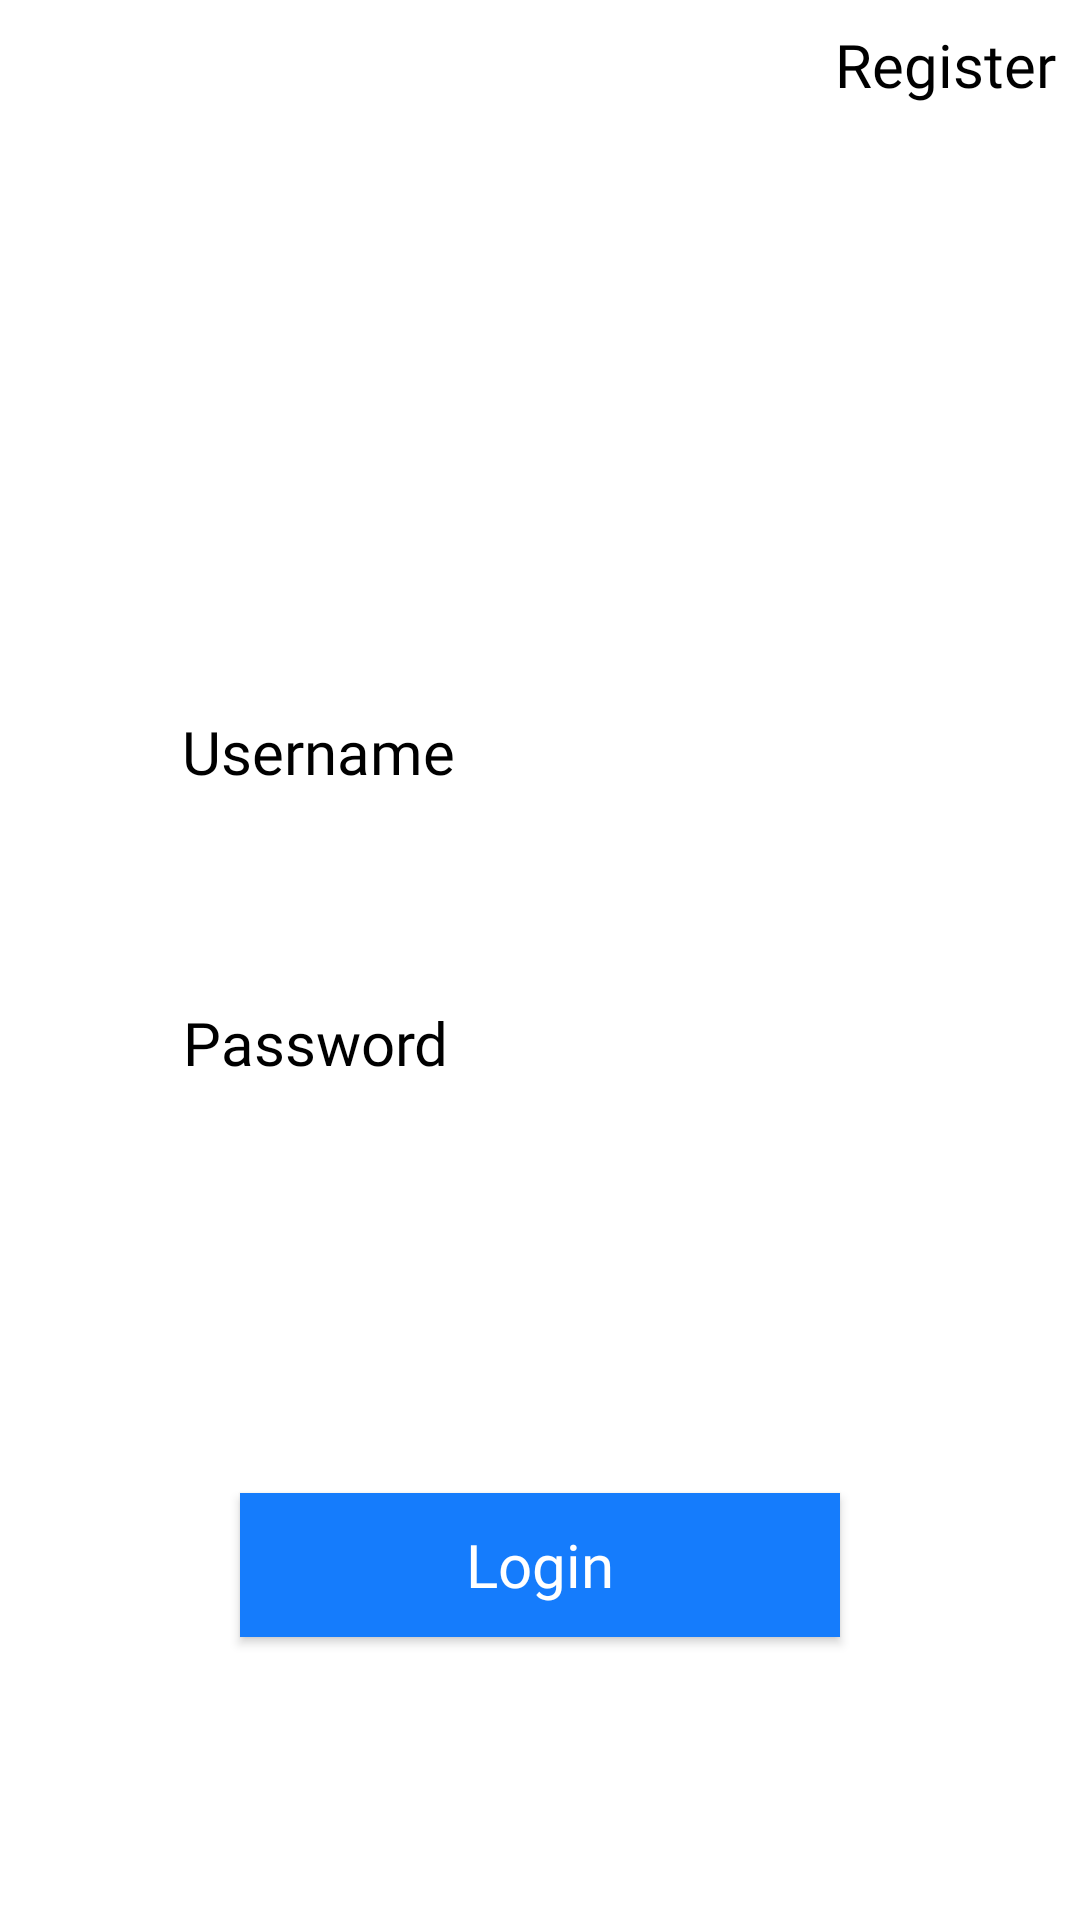

Write the Android layout XML for this screen, with the resource values it uses.
<!-- AndroidManifest.xml: application theme AppTheme -->
<!-- res/layout/activity_main4.xml -->
<?xml version="1.0" encoding="utf-8"?>
<androidx.constraintlayout.widget.ConstraintLayout xmlns:android="http://schemas.android.com/apk/res/android"
    xmlns:app="http://schemas.android.com/apk/res-auto"
    xmlns:tools="http://schemas.android.com/tools"
    android:layout_width="match_parent"
    android:layout_height="match_parent"
    android:background="@color/colorWhite"
    tools:context=".MainActivity">

    <TextView
        android:id="@+id/tvRegister"
        style="@style/customStyle2"
        android:layout_width="wrap_content"
        android:layout_height="wrap_content"
        android:layout_marginStart="8dp"
        android:layout_marginLeft="8dp"
        android:layout_marginTop="8dp"
        android:layout_marginEnd="8dp"
        android:layout_marginRight="8dp"
        android:layout_marginBottom="8dp"
        android:onClick="goRegister"
        android:text="Register"
        app:layout_constraintBottom_toBottomOf="parent"
        app:layout_constraintEnd_toEndOf="parent"
        app:layout_constraintHorizontal_bias="1.0"
        app:layout_constraintStart_toStartOf="parent"
        app:layout_constraintTop_toTopOf="parent"
        app:layout_constraintVertical_bias="0.0" />

    <ImageView
        android:id="@+id/Logo"
        android:layout_width="wrap_content"
        android:layout_height="150dp"
        android:layout_marginTop="41dp"
        app:layout_constraintBottom_toBottomOf="parent"
        app:layout_constraintEnd_toEndOf="parent"
        app:layout_constraintStart_toStartOf="parent"
        app:layout_constraintTop_toBottomOf="@+id/tvRegister"
        app:layout_constraintVertical_bias="0.0"
        app:srcCompat="@drawable/androidstudio" />

    <androidx.constraintlayout.widget.ConstraintLayout
        android:id="@+id/constraintLayout"
        android:layout_width="fill_parent"
        android:layout_height="wrap_content"
        android:layout_marginStart="16dp"
        android:layout_marginLeft="16dp"
        android:layout_marginTop="1dp"
        android:layout_marginEnd="16dp"
        android:layout_marginRight="16dp"
        android:layout_marginBottom="8dp"
        app:layout_constraintBottom_toBottomOf="parent"
        app:layout_constraintEnd_toEndOf="parent"
        app:layout_constraintHorizontal_bias="1.0"
        app:layout_constraintStart_toStartOf="parent"
        app:layout_constraintTop_toBottomOf="@+id/Logo"
        app:layout_constraintVertical_bias="0.0">

        <androidx.constraintlayout.widget.ConstraintLayout
            android:id="@+id/constraintLayout3"
            android:layout_width="fill_parent"
            android:layout_height="fill_parent"
            android:layout_marginStart="8dp"
            android:layout_marginLeft="8dp"
            android:layout_marginEnd="8dp"
            android:layout_marginRight="8dp"
            android:orientation="vertical"
            android:padding="20dp"
            app:layout_constraintBottom_toBottomOf="parent"
            app:layout_constraintEnd_toEndOf="parent"
            app:layout_constraintStart_toStartOf="parent"
            app:layout_constraintTop_toTopOf="parent">

            <EditText

                android:id="@+id/etUsername"
                style="@style/customStyle2"
                android:layout_width="match_parent"
                android:layout_height="45sp"
                android:layout_centerInParent="true"
                android:layout_marginTop="12dp"
                android:layout_marginEnd="16dp"
                android:layout_marginRight="16dp"
                android:background="@drawable/edittext_border"
                android:padding="8dp"
                android:text=""
                android:textSize="20sp"
                app:layout_constraintEnd_toEndOf="parent"
                app:layout_constraintStart_toStartOf="parent"
                app:layout_constraintTop_toTopOf="parent" />

        </androidx.constraintlayout.widget.ConstraintLayout>

        
        <TextView
            android:id="@+id/tvUsername"
            style="@style/customStyle2"
            android:layout_width="wrap_content"
            android:layout_height="wrap_content"
            android:layout_marginStart="8dp"
            android:layout_marginLeft="8dp"
            android:layout_marginTop="5dp"
            android:layout_marginEnd="8dp"
            android:layout_marginRight="8dp"
            android:background="@color/colorWhite"
            android:padding="5dp"
            android:text="Username"
            android:textColor="@android:color/black"
            app:layout_constraintEnd_toEndOf="parent"
            app:layout_constraintHorizontal_bias="0.15"
            app:layout_constraintStart_toStartOf="parent"
            app:layout_constraintTop_toTopOf="parent" />
    </androidx.constraintlayout.widget.ConstraintLayout>

    <androidx.constraintlayout.widget.ConstraintLayout xmlns:android="http://schemas.android.com/apk/res/android"
        android:id="@+id/constraintLayout2"
        android:layout_width="fill_parent"
        android:layout_height="wrap_content"
        android:layout_marginStart="16dp"
        android:layout_marginLeft="16dp"
        android:layout_marginEnd="16dp"
        android:layout_marginRight="16dp"
        app:layout_constraintEnd_toEndOf="parent"
        app:layout_constraintHorizontal_bias="1.0"
        app:layout_constraintStart_toStartOf="parent"
        app:layout_constraintTop_toBottomOf="@+id/constraintLayout">

        <androidx.constraintlayout.widget.ConstraintLayout
            android:id="@+id/constraintLayout4"
            android:layout_width="fill_parent"
            android:layout_height="fill_parent"
            android:layout_marginStart="8dp"
            android:layout_marginLeft="8dp"
            android:layout_marginEnd="8dp"
            android:layout_marginRight="8dp"
            android:orientation="vertical"
            android:padding="20dp"
            app:layout_constraintBottom_toBottomOf="parent"
            app:layout_constraintEnd_toEndOf="parent"
            app:layout_constraintStart_toStartOf="parent"
            app:layout_constraintTop_toTopOf="parent">

            <EditText
                android:id="@+id/etPassword"
                style="@style/customStyle2"
                android:layout_width="match_parent"
                android:layout_height="45sp"
                android:layout_centerInParent="true"
                android:layout_marginTop="24dp"
                android:layout_marginEnd="16dp"
                android:layout_marginRight="16dp"
                android:background="@drawable/edittext_border"
                android:inputType="textPassword"
                android:padding="8dp"
                android:text=""
                android:textSize="20sp"
                app:layout_constraintEnd_toEndOf="parent"
                app:layout_constraintHorizontal_bias="0.833"
                app:layout_constraintStart_toStartOf="parent"
                app:layout_constraintTop_toTopOf="parent" />

        </androidx.constraintlayout.widget.ConstraintLayout>

        
        <TextView
            android:id="@+id/tvPassword"
            style="@style/customStyle1"
            android:layout_width="wrap_content"
            android:layout_height="wrap_content"
            android:layout_marginStart="8dp"
            android:layout_marginLeft="8dp"
            android:layout_marginTop="5dp"
            android:layout_marginEnd="8dp"
            android:layout_marginRight="8dp"
            android:background="@color/colorWhite"
            android:padding="5dp"
            android:text="Password"
            android:textColor="@android:color/black"
            app:layout_constraintEnd_toEndOf="parent"
            app:layout_constraintHorizontal_bias="0.15"
            app:layout_constraintStart_toStartOf="parent"
            app:layout_constraintTop_toTopOf="parent" />
    </androidx.constraintlayout.widget.ConstraintLayout>

    <Button
        android:id="@+id/btLogin"
        style="@style/customStyle1"
        android:layout_width="200dp"
        android:layout_height="wrap_content"
        android:layout_marginStart="8dp"
        android:layout_marginLeft="8dp"
        android:layout_marginTop="8dp"
        android:layout_marginEnd="8dp"
        android:layout_marginRight="8dp"
        android:layout_marginBottom="8dp"
        android:onClick="goLogin"
        android:text="Login"
        app:layout_constraintBottom_toBottomOf="parent"
        app:layout_constraintEnd_toEndOf="parent"
        app:layout_constraintStart_toStartOf="parent"
        app:layout_constraintTop_toTopOf="parent"
        app:layout_constraintVertical_bias="0.85" />

</androidx.constraintlayout.widget.ConstraintLayout>
<!-- resources referenced by this layout -->
<resources>
  <color name="colorWhite">#FFFFFF</color>
  <!-- drawable androidstudio: jpg bitmap (drawable-v24, 27679 bytes) -->
  <style name="customStyle1">
          <item name="android:fontFamily">@font/balsamiqsansregular</item>
          <item name="android:textColor">@color/colorWhite</item>
          <item name="android:background">@color/colorPrimary</item>
          <item name="android:textAllCaps">false</item>
          <item name="android:textSize">20sp</item>
      </style>
  <style name="customStyle2">
          <item name="android:fontFamily">@font/balsamiqsansregular</item>
          <item name="android:textColor">@color/colorBlack</item>
          <item name="android:textSize">20sp</item>
      </style>
  <style name="AppTheme" parent="Theme.AppCompat.Light.NoActionBar">
          <item name="colorPrimary">@color/colorPrimary</item>
          <item name="colorPrimaryDark">@color/colorPrimaryDark</item>
          <item name="colorAccent">@color/colorAccent</item>
      </style>
  <color name="colorPrimary">#157CFC</color>
  <color name="colorBlack">#000000</color>
  <color name="colorPrimaryDark">#C7C7C7</color>
  <color name="colorAccent">#6DAAFF</color>
</resources>
